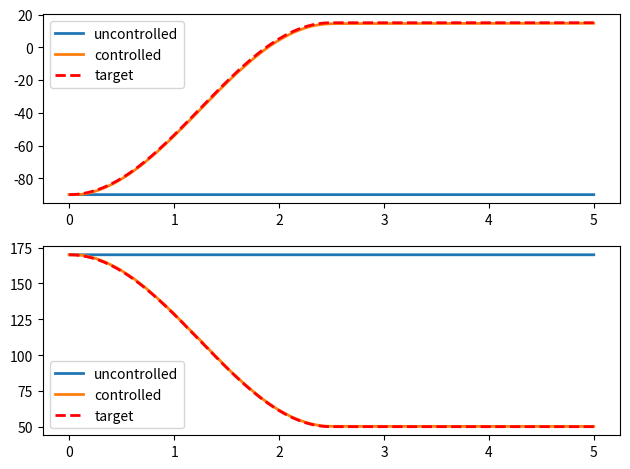

This chart was generated by the following Python code:
""" An implementation based on the 2-link arm plant and controller from
    (Slotine & Sastry, 1983).

    This version uses the dynamics presented as a function of u, not T.
"""

import matplotlib.pyplot as plt
import numpy as np
import seaborn


class plant:
    def __init__(self, dt=.001, theta1=[0.0, 0.0], theta2=[0.0, 0.0]):
        """
        dt float: simulation time step
        theta1 list/np.array: [position, velocity]
        theta2 list/np.array: [position, velocity]
        """
        self.dt = dt
        self.theta1 = np.asarray(theta1)
        self.theta2 = np.asarray(theta2)

    def step(self, u):
        """ apply torques T and move one time step forward """

        denom = (16.0/9.0 - np.cos(self.theta2[0])**2)
        ddtheta1 = (
            (2.0/3.0*np.sin(self.theta2[0])*self.theta2[1]*(2*self.theta1[1] +
             self.theta2[1]) + (2.0/3.0 + np.cos(self.theta2[0])) *
             np.sin(self.theta2[0])*self.theta1[1]**2 + u[0]) / denom)
        ddtheta2 = (
            (-(2.0/3.0 + np.cos(self.theta2[0]))*np.sin(self.theta2[0]) *
             self.theta2[1] * (2*self.theta1[1] + self.theta2[1]) -
             2*(5.0/3.0 + np.cos(self.theta2[0])) * np.sin(self.theta2[0]) *
             self.theta1[1]**2 + u[1]) / denom)

        self.theta1 += np.array([self.theta1[1], ddtheta1]) * self.dt
        self.theta2 += np.array([self.theta2[1], ddtheta2]) * self.dt

    @property
    def state(self):
        return self.theta1, self.theta2


class controller:
    def __init__(self):
        pass

    def control(self, t, theta1, theta2, theta1d, theta2d):
        """
        t float: the current time (desired trajectory is a function of time)
        thetas np.array: plant state
        """
        # calculate the value of s for generating our gains
        s1 = (theta1[0] - theta1d[0]) + 5*(theta1[1] - theta1d[1])
        s2 = (theta2[0] - theta2d[0]) + 5*(theta2[1] - theta2d[1])

        # gains for u1
        b11 = -0.7 if s1*theta2[1]*(2*theta1[1] + theta2[1]) > 0 else 0.7
        b12 = -1.2 if s1*(theta1[1]**2) > 0 else 1.2
        k11 = -9 if s1*(theta1[1] - theta1d[1]) > 0 else -3.8

        # gains for u2
        b21 = -1.2 if s2*theta2[1]*(2*theta1[1] + theta2[1]) > 0 else 1.2
        b22 = -4.4 if s2*(theta1[1]**2) > 0 else 4.4
        k21 = -9 if s2*(theta2[1] - theta2d[1]) > 0 else -3.8

        # shared gains
        k2 = 3.15

        u1 = (
            b11*theta2[1]*(2*theta1[1] + theta2[1]) + b12*theta1[1]**2 +
            k11*(theta1[1] - theta1d[1]) - k2*np.sign(s1))
        u2 = (
            b21*theta2[1]*(2*theta1[1] + theta2[1]) + b22*theta1[1]**2 +
            k21*(theta2[1] - theta2d[1]) - k2*np.sign(s2))

        return np.array([u1, u2])


T = 5
dt = 0.001
timeline = np.arange(0.0, T, dt)

ctrlr = controller()

theta1 = [-90.0, 0.0]
theta2 = [170.0, 0.0]
plant_uncontrolled = plant(dt=dt, theta1=theta1, theta2=theta2)
theta1_uncontrolled_track = np.zeros((timeline.shape[0], 2))
theta2_uncontrolled_track = np.zeros((timeline.shape[0], 2))

plant_controlled = plant(dt=dt, theta1=theta1, theta2=theta2)
theta1_controlled_track = np.zeros((timeline.shape[0], 2))
theta2_controlled_track = np.zeros((timeline.shape[0], 2))

theta1d_1 = lambda t: -90 + 52.5*(1 - np.cos(1.26*t)) if t <= 2.5 else 15
theta1d_2 = lambda t: 52.5*1.26*np.sin(1.26*t) if t <= 2.5 else 0.0

theta2d_1 = lambda t: 170 - 60*(1 - np.cos(1.26*t)) if t <= 2.5 else 50
theta2d_2 = lambda t: -60*1.26*np.sin(1.26*t) if t < 2.5 else 0.0

thetad_track = np.zeros((timeline.shape[0], 2))

for ii, t in enumerate(timeline):

    if ii % int(1.0/dt) == 0:
        print('t: ', t)
    theta1d = [theta1d_1(t), theta1d_2(t)]
    theta2d = [theta2d_1(t), theta2d_2(t)]
    thetad_track[ii] = [theta1d[0], theta2d[0]]

    (theta1_uncontrolled_track[ii],
     theta2_uncontrolled_track[ii]) = plant_uncontrolled.state
    (theta1_controlled_track[ii],
     theta2_controlled_track[ii]) = plant_controlled.state

    u = ctrlr.control(t,
                      theta1_controlled_track[ii],
                      theta2_controlled_track[ii],
                      theta1d, theta2d)

    plant_uncontrolled.step(np.array([0.0, 0.0]))
    plant_controlled.step(u)

plt.subplot(2, 1, 1)
plt.plot(timeline, theta1_uncontrolled_track[:, 0], lw=2)
plt.plot(timeline, theta1_controlled_track[:, 0], lw=2)
plt.plot(timeline, thetad_track[:, 0], 'r--', lw=2)
plt.legend(['uncontrolled', 'controlled', 'target'])

plt.subplot(2, 1, 2)
plt.plot(timeline, theta2_uncontrolled_track[:, 0], lw=2)
plt.plot(timeline, theta2_controlled_track[:, 0], lw=2)
plt.plot(timeline, thetad_track[:, 1], 'r--', lw=2)
plt.legend(['uncontrolled', 'controlled', 'target'])

plt.tight_layout()
plt.show()
